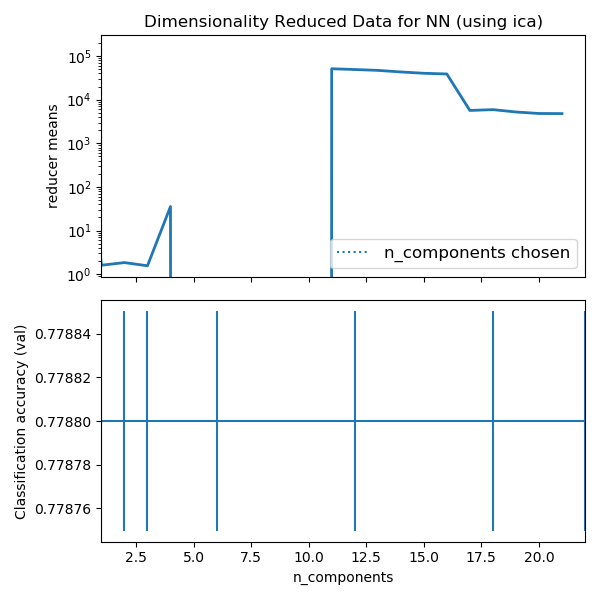

Source data for this figure (header and first rows):
, mean_fit_time, std_fit_time, mean_score_time, std_score_time, param_nn__hidden_layer_sizes, param_reducer__n_components, params, split0_test_score, split1_test_score, split2_test_score, split3_test_score, split4_test_score, mean_test_score, std_test_score, rank_test_score
0, 2.549, 0.4234, 0.0161, 0.006867, (10,), 1, {'nn__hidden_layer_sizes': (10,), 'reduc…, 0.7787, 0.7788, 0.7788, 0.7788, 0.7788, 0.7788, 5.02961996699201e-05, 1
1, 2.29, 0.6218, 0.008101, 0.002958, (10,), 2, {'nn__hidden_layer_sizes': (10,), 'reduc…, 0.7787, 0.7788, 0.7788, 0.7788, 0.7788, 0.7788, 5.02961996699201e-05, 1
2, 2.065, 0.1626, 0.01881, 0.009328, (10,), 3, {'nn__hidden_layer_sizes': (10,), 'reduc…, 0.7787, 0.7788, 0.7788, 0.7788, 0.7788, 0.7788, 5.02961996699201e-05, 1
3, 3.578, 0.4257, 0.0177, 0.01134, (10,), 6, {'nn__hidden_layer_sizes': (10,), 'reduc…, 0.7787, 0.7788, 0.7788, 0.7788, 0.7788, 0.7788, 5.02961996699201e-05, 1
4, 4.327, 0.3995, 0.0114, 0.003103, (10,), 12, {'nn__hidden_layer_sizes': (10,), 'reduc…, 0.7787, 0.7788, 0.7788, 0.7788, 0.7788, 0.7788, 5.02961996699201e-05, 1
5, 3.557, 0.3191, 0.008196, 0.001661, (10,), 18, {'nn__hidden_layer_sizes': (10,), 'reduc…, 0.7787, 0.7788, 0.7788, 0.7788, 0.7788, 0.7788, 5.02961996699201e-05, 1
6, 2.811, 0.2397, 0.005598, 0.0004908, (10,), 22, {'nn__hidden_layer_sizes': (10,), 'reduc…, 0.7787, 0.7788, 0.7788, 0.7788, 0.7788, 0.7788, 5.02961996699201e-05, 1
